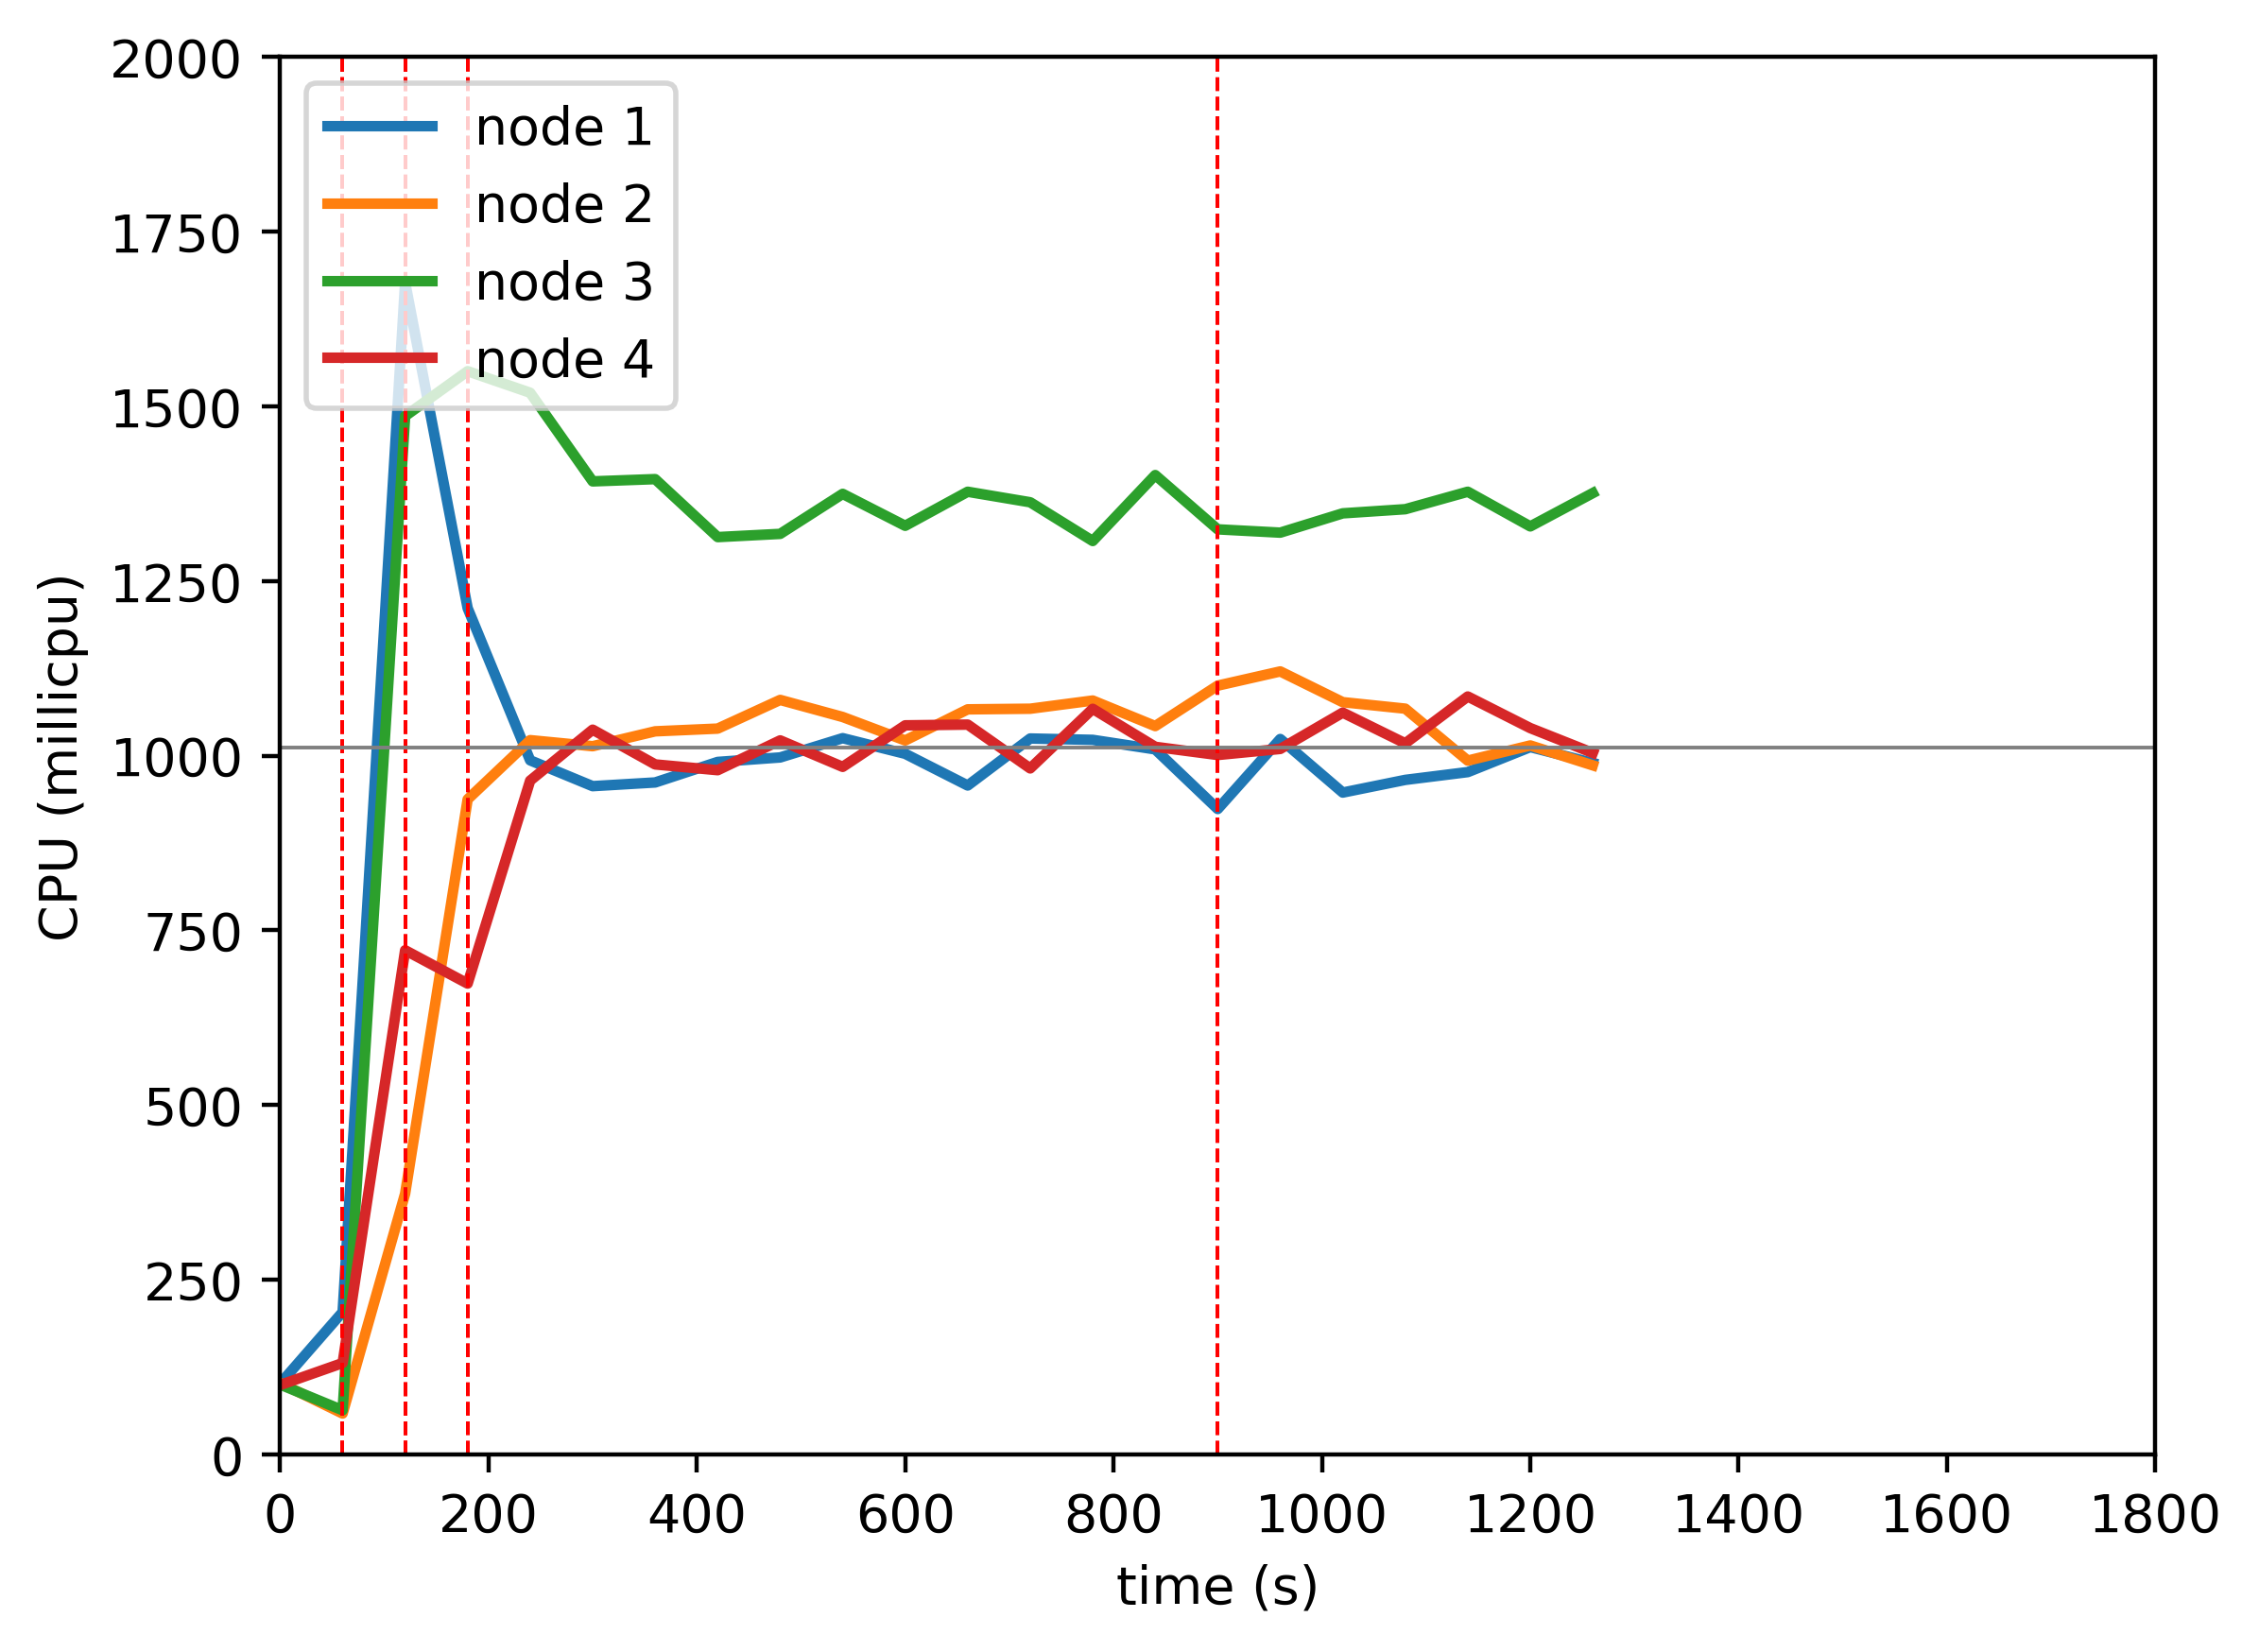

Source data for this figure (header and first rows):
timestamp, ppgcc-m02_pod_amount, ppgcc-m02_memory, ppgcc-m02_cpu, ppgcc-m03_pod_amount, ppgcc-m03_memory, ppgcc-m03_cpu, ppgcc-m04_pod_amount, ppgcc-m04_memory, ppgcc-m04_cpu, ppgcc-m05_pod_amount, ppgcc-m05_memory, ppgcc-m05_cpu
0, 5, 982076, 101216934, 5, 989912, 102172003, 5, 965584, 100022687, 5, 1005792, 99257764
60, 5, 1282904, 203715840, 5, 1024364, 58508947, 5, 1010992, 63177823, 5, 1145976, 130729209
120, 3, 1686888, 1677719301, 7, 1219988, 373220021, 7, 1576612, 1486265030, 3, 1304640, 721612289
180, 1, 1348572, 1211315574, 9, 1517912, 937656021, 5, 1749532, 1550515943, 5, 1293948, 673910097
240, 1, 1270560, 993481153, 10, 1640504, 1022347298, 3, 1669408, 1519660064, 6, 1542504, 964400728
300, 1, 1278480, 956500593, 10, 1752368, 1013705769, 3, 1463752, 1392773402, 6, 1571808, 1037358754
360, 1, 1307916, 961797860, 10, 1751332, 1034984766, 3, 1503088, 1395999779, 6, 1594380, 987617010
420, 1, 1301448, 991179497, 10, 1797332, 1038893387, 3, 1441048, 1313012572, 6, 1585932, 979360152
480, 1, 1294056, 997602412, 10, 1811060, 1079932788, 3, 1495036, 1317636723, 6, 1606392, 1022005466
540, 1, 1314516, 1025186588, 10, 1836536, 1055508690, 3, 1508764, 1374900660, 6, 1568376, 984131643
600, 1, 1313196, 1002833342, 10, 1848724, 1021933013, 3, 1468900, 1329210706, 6, 1583160, 1043564703
660, 1, 1284288, 957449826, 10, 1834232, 1066445067, 3, 1497676, 1377926622, 6, 1623684, 1044621597
720, 1, 1271616, 1024722805, 10, 1829952, 1067345180, 3, 1478140, 1362876759, 6, 1595304, 981911414
780, 1, 1338672, 1022773602, 10, 1828368, 1079053276, 3, 1428244, 1307411764, 6, 1596096, 1067196114
840, 1, 1290096, 1009149132, 10, 1866252, 1042494919, 3, 1501768, 1401806363, 6, 1618932, 1012816220
900, 1, 1270428, 923765244, 10, 1818400, 1100420166, 3, 1476292, 1324103618, 6, 1584216, 1001097399
960, 2, 1310424, 1024003512, 8, 1860376, 1120732177, 3, 1436428, 1319396961, 7, 1572336, 1009788966
1020, 2, 1314648, 947338176, 8, 1704484, 1076727249, 3, 1462564, 1347015756, 7, 1601640, 1061751320
1080, 2, 1322568, 965476731, 8, 1711216, 1067440618, 3, 1459792, 1352936381, 7, 1637676, 1017794097
1140, 2, 1326660, 976638433, 8, 1708972, 993084673, 3, 1486588, 1377951481, 7, 1631340, 1084827157
1200, 2, 1341180, 1012431724, 8, 1686400, 1014743834, 3, 1479064, 1328335358, 7, 1667244, 1039613653
1260, 2, 1343160, 989691657, 8, 1732864, 986309168, 3, 1485664, 1376018262, 7, 1642824, 1004070265
1320, 2, 1338804, 1009174989, 8, 1713460, 1044717935, 3, 1478272, 1415613814, 7, 1656024, 982059892
